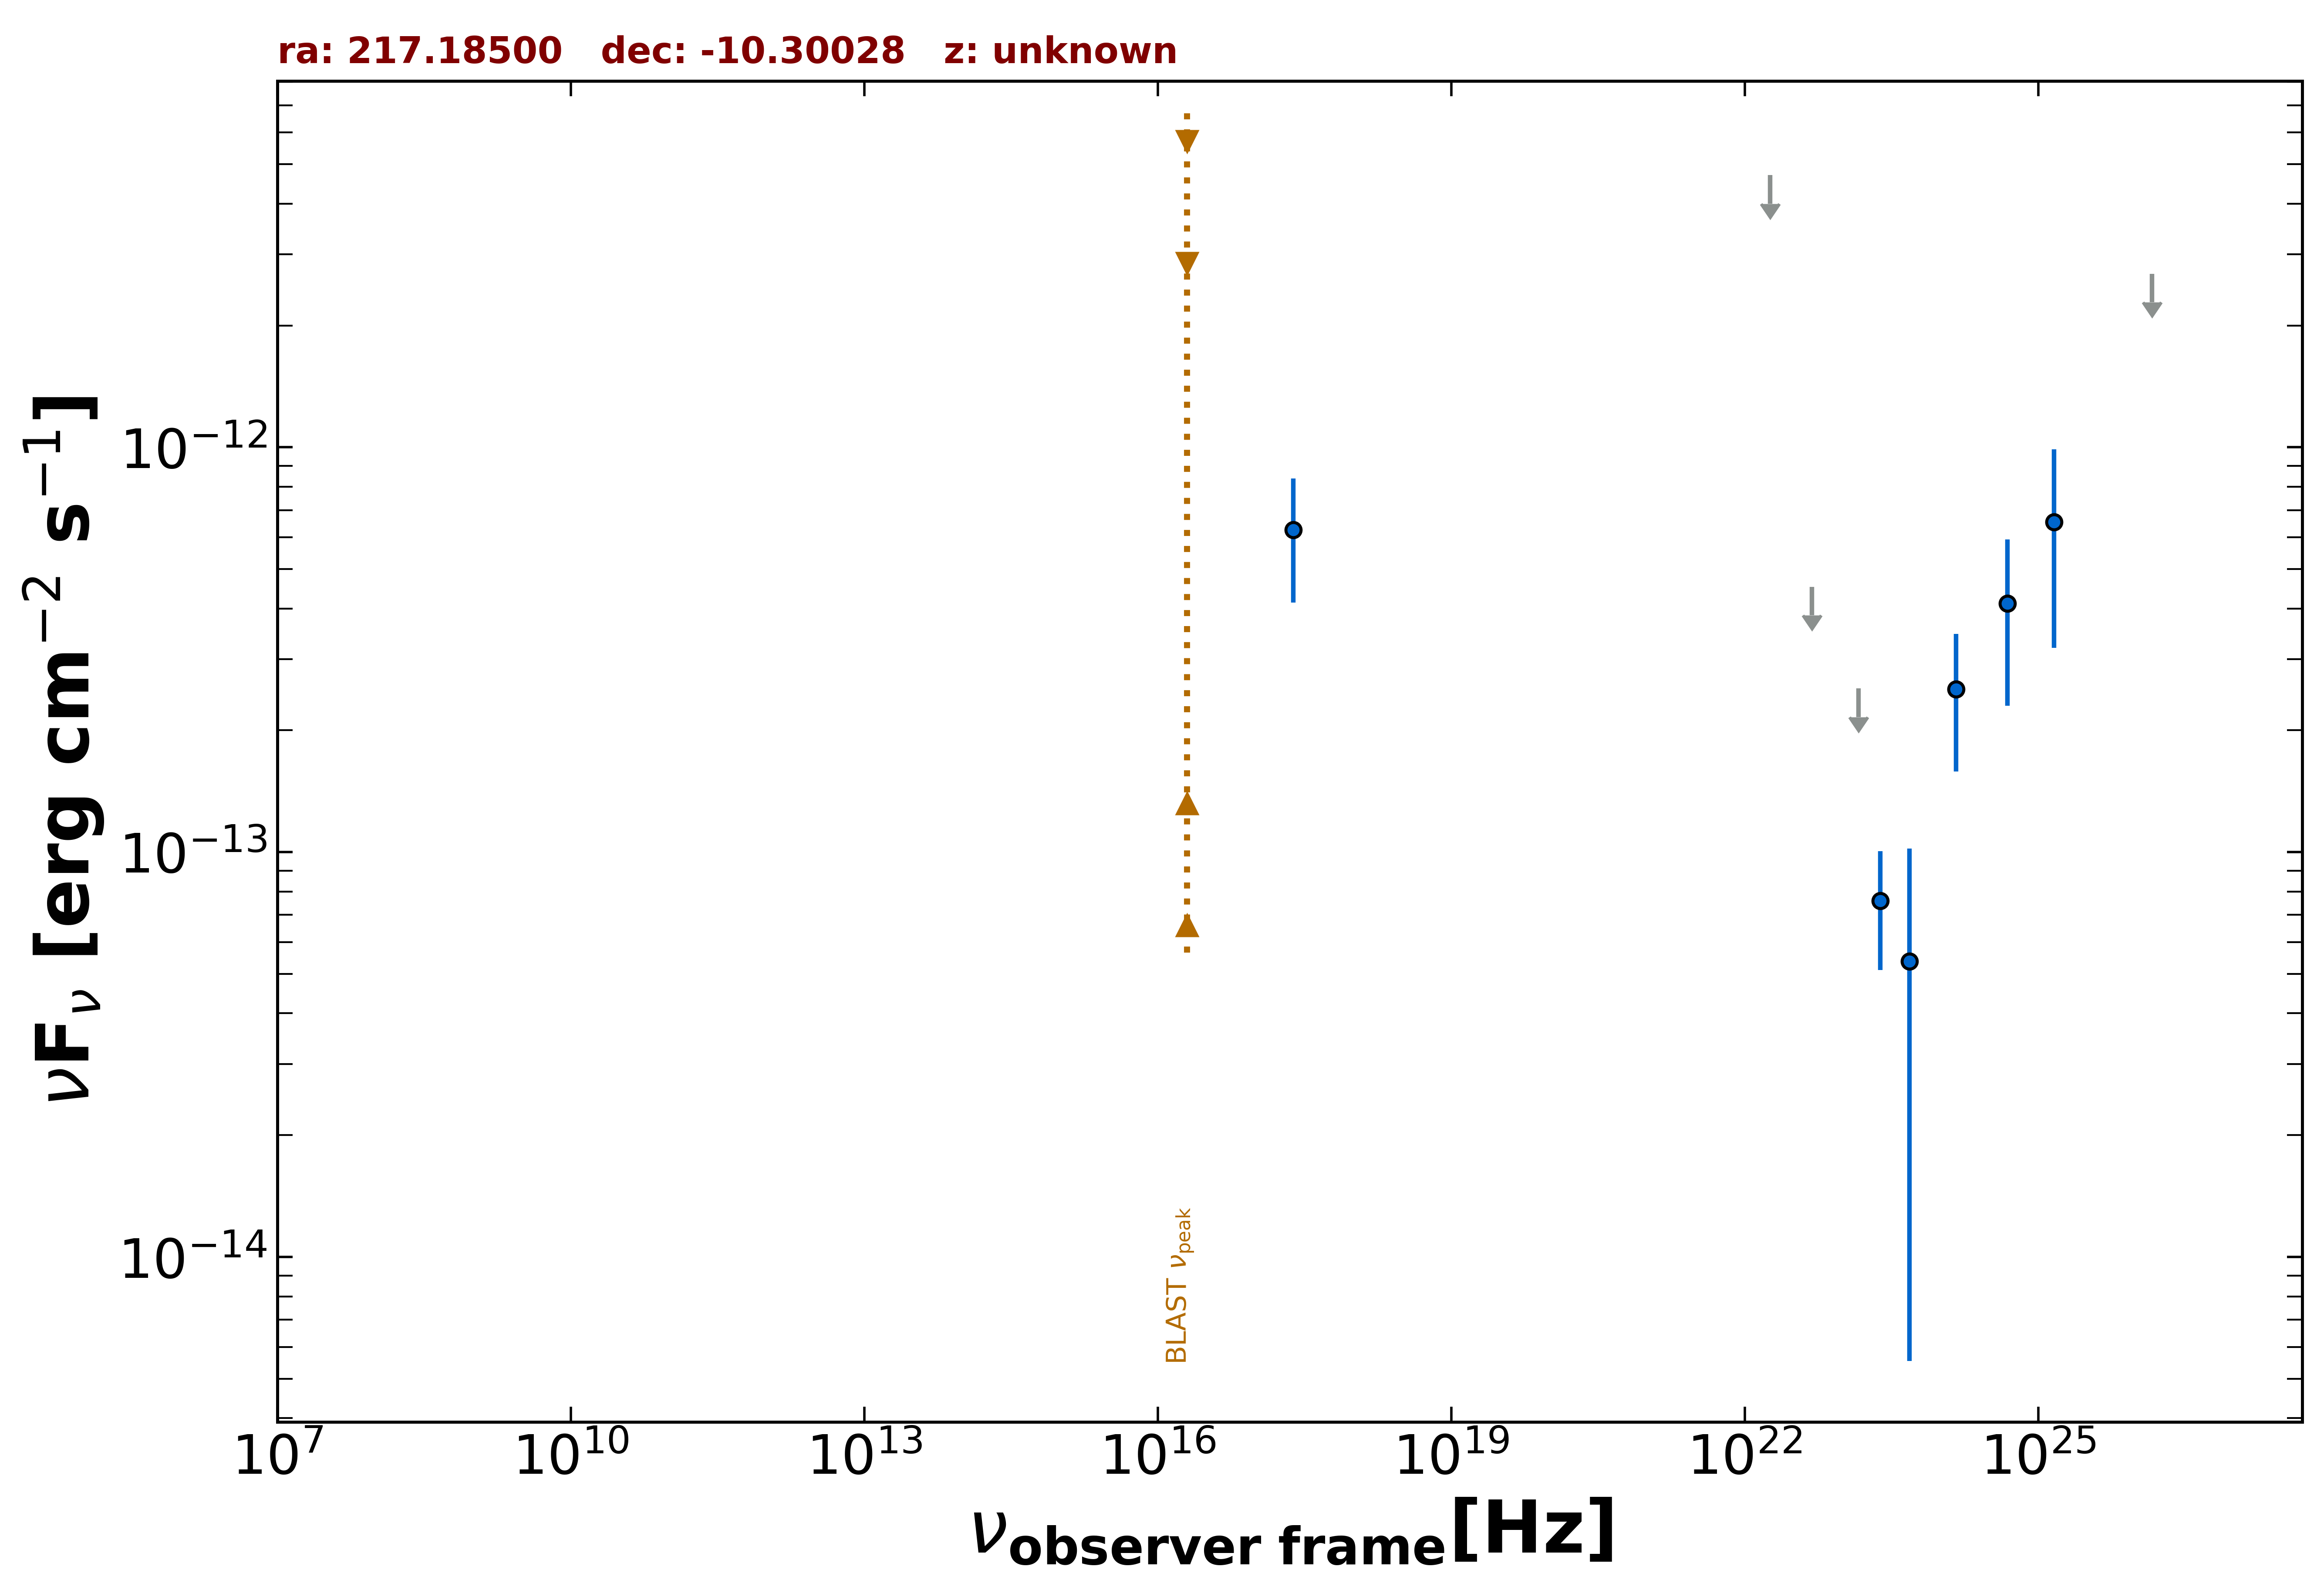

The data file committed next to this chart (first rows):
freq., flux, err_flux, MJD_start, MJD_end, flag, catalog, reference
2.418e+17, 6.257e-13, 2.125e-13, 55000, 55000, , RASS, Boller et al. 2016  A&A  103  1
2.418e+23, 7.594e-14, 2.476e-14, 55000, 55000, , 4FGL-DR3, The Fermi-LAT Collaboration 2022  arXiv:…
1.813e+22, 4.703e-12, 0.000e+00, 55000, 55000, UL, 4FGL-DR3, The Fermi-LAT Collaboration 2022  arXiv:…
4.835e+22, 4.526e-13, 0.000e+00, 55000, 55000, UL, 4FGL-DR3, The Fermi-LAT Collaboration 2022  arXiv:…
1.451e+23, 2.538e-13, 0.000e+00, 55000, 55000, UL, 4FGL-DR3, The Fermi-LAT Collaboration 2022  arXiv:…
4.835e+23, 5.380e-14, 4.826e-14, 55000, 55000, , 4FGL-DR3, The Fermi-LAT Collaboration 2022  arXiv:…
1.451e+24, 2.524e-13, 9.400e-14, 55000, 55000, , 4FGL-DR3, The Fermi-LAT Collaboration 2022  arXiv:…
4.835e+24, 4.111e-13, 1.812e-13, 55000, 55000, , 4FGL-DR3, The Fermi-LAT Collaboration 2022  arXiv:…
1.451e+25, 6.547e-13, 3.350e-13, 55000, 55000, , 4FGL-DR3, The Fermi-LAT Collaboration 2022  arXiv:…
1.451e+26, 2.684e-12, 0.000e+00, 55000, 55000, UL, 4FGL-DR3, The Fermi-LAT Collaboration 2022  arXiv:…
